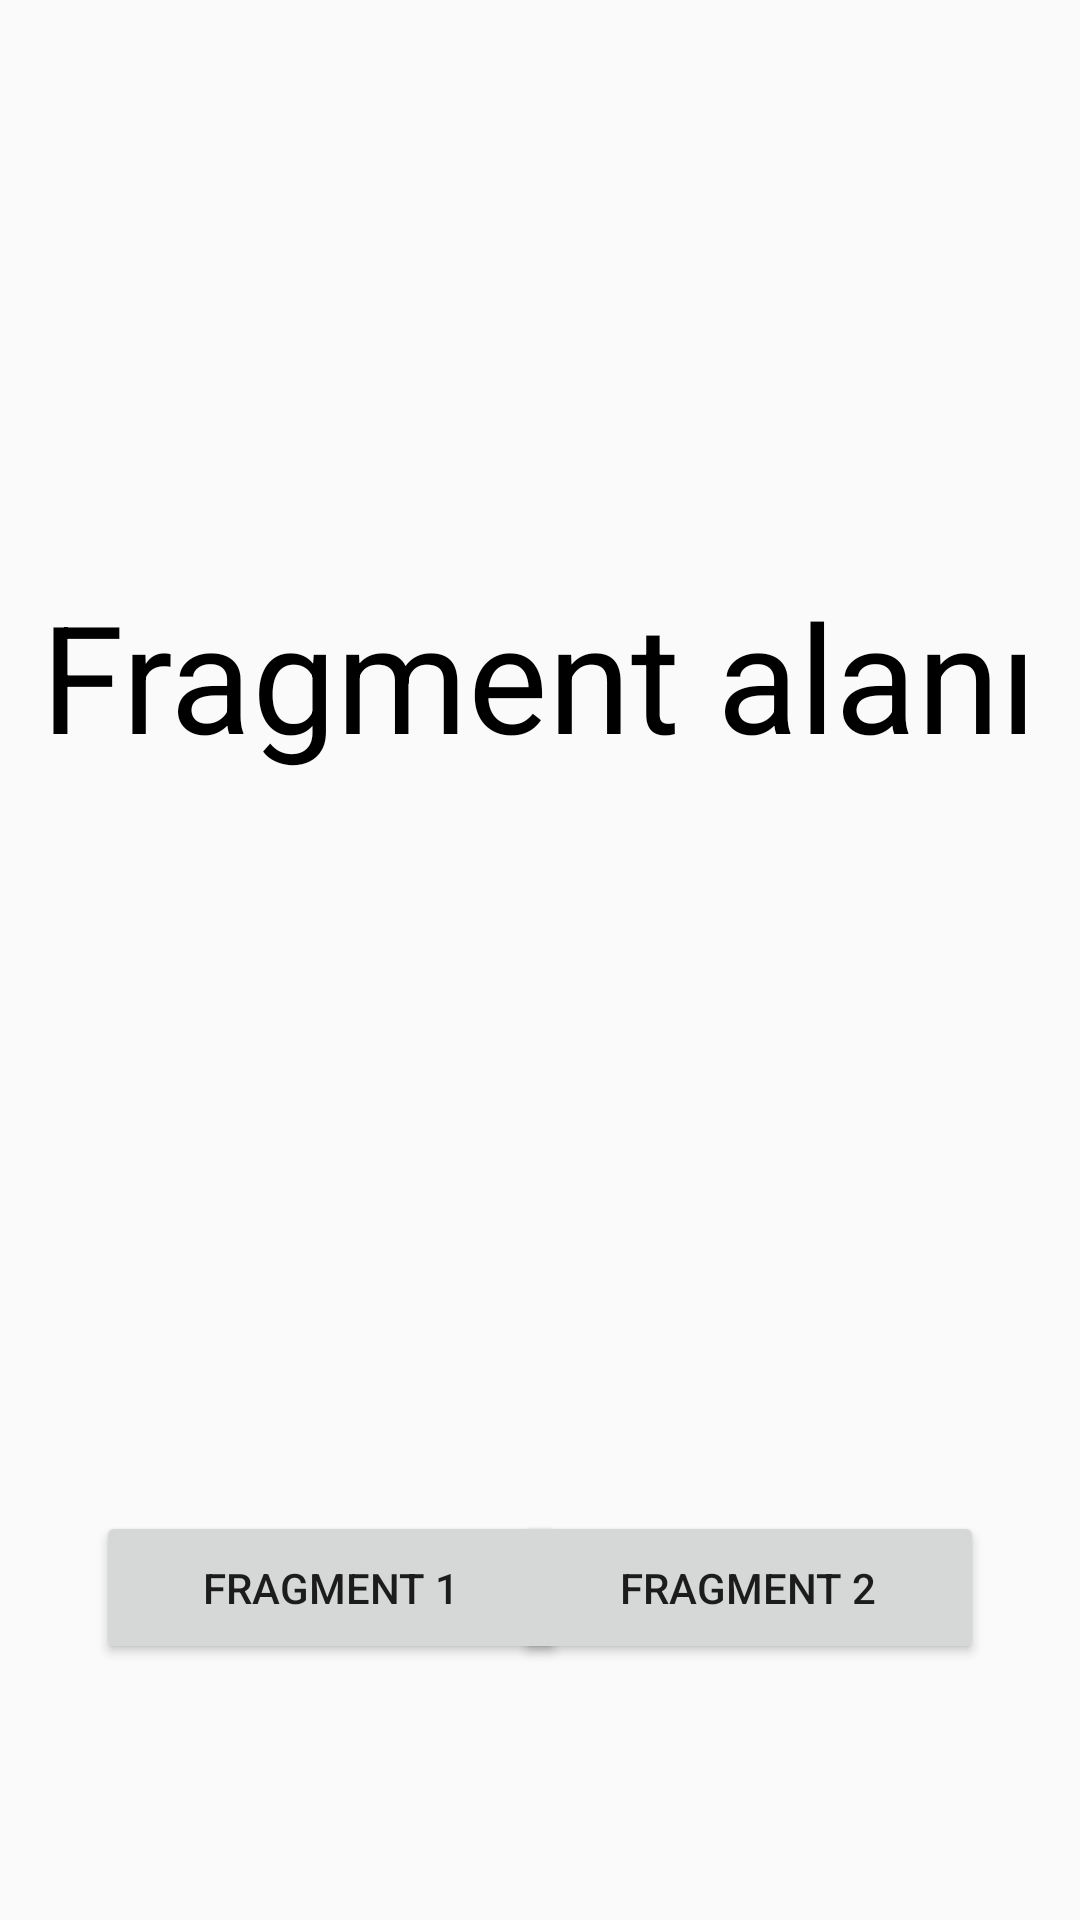

Here is an Android app screen rendered from its layout file. Give the layout XML and the strings, colors and styles it references.
<!-- AndroidManifest.xml: application theme Theme.HalkHomeworkAtakan -->
<!-- res/layout/activity_fragment_examples.xml -->
<?xml version="1.0" encoding="utf-8"?>
<androidx.constraintlayout.widget.ConstraintLayout xmlns:android="http://schemas.android.com/apk/res/android"
    xmlns:app="http://schemas.android.com/apk/res-auto"
    xmlns:tools="http://schemas.android.com/tools"
    android:layout_width="match_parent"
    android:layout_height="match_parent"
    tools:context=".FragmentExamplesActivity">


    <FrameLayout
        android:id="@+id/frameLayout"
        android:layout_width="match_parent"
        android:layout_height="450dp"
        app:layout_constraintEnd_toEndOf="parent"
        app:layout_constraintHorizontal_bias="1.0"
        app:layout_constraintStart_toStartOf="parent"
        app:layout_constraintTop_toTopOf="parent">

        <TextView
            android:id="@+id/textView3"
            android:layout_width="wrap_content"
            android:layout_height="wrap_content"
            android:text="Fragment alanı"
            android:layout_gravity="center"
            android:textSize="50dp"
            android:textColor="@color/black"/>
    </FrameLayout>

    <Button
        android:id="@+id/btnFragment1"
        android:layout_width="157dp"
        android:layout_height="51dp"
        android:layout_marginStart="32dp"
        android:layout_marginTop="32dp"
        android:layout_marginBottom="64dp"
        android:text="fragment 1"
        app:layout_constraintBottom_toBottomOf="parent"
        app:layout_constraintStart_toStartOf="parent"
        app:layout_constraintTop_toBottomOf="@+id/frameLayout" />

    <Button
        android:id="@+id/btnFragment2"
        android:layout_width="157dp"
        android:layout_height="51dp"
        android:layout_marginTop="32dp"
        android:layout_marginEnd="32dp"
        android:layout_marginBottom="64dp"
        android:text="fragment 2"
        app:layout_constraintBottom_toBottomOf="parent"
        app:layout_constraintEnd_toEndOf="parent"
        app:layout_constraintTop_toBottomOf="@+id/frameLayout" />

</androidx.constraintlayout.widget.ConstraintLayout>
<!-- resources referenced by this layout -->
<resources>
  <style name="Theme.HalkHomeworkAtakan" parent="Theme.AppCompat.Light.NoActionBar">
          
          <item name="colorPrimary">@color/purple_500</item>
          <item name="colorPrimaryVariant">@color/purple_700</item>
          <item name="colorOnPrimary">@color/white</item>
          
          <item name="colorSecondary">@color/teal_200</item>
          <item name="colorSecondaryVariant">@color/teal_700</item>
          <item name="colorOnSecondary">@color/black</item>
          
          <item name="android:statusBarColor" tools:targetApi="l">?attr/colorPrimaryVariant</item>
          
  
      </style>
  <!-- not gathered from this repository: default colours our renderer supplied (Android Studio template values) -->
  <color name="purple_500">#FF6200EE</color>
  <color name="purple_700">#FF3700B3</color>
  <color name="teal_200">#FF03DAC5</color>
  <color name="teal_700">#FF018786</color>
  <color name="black">#FF000000</color>
  <color name="white">#FFFFFFFF</color>
</resources>
